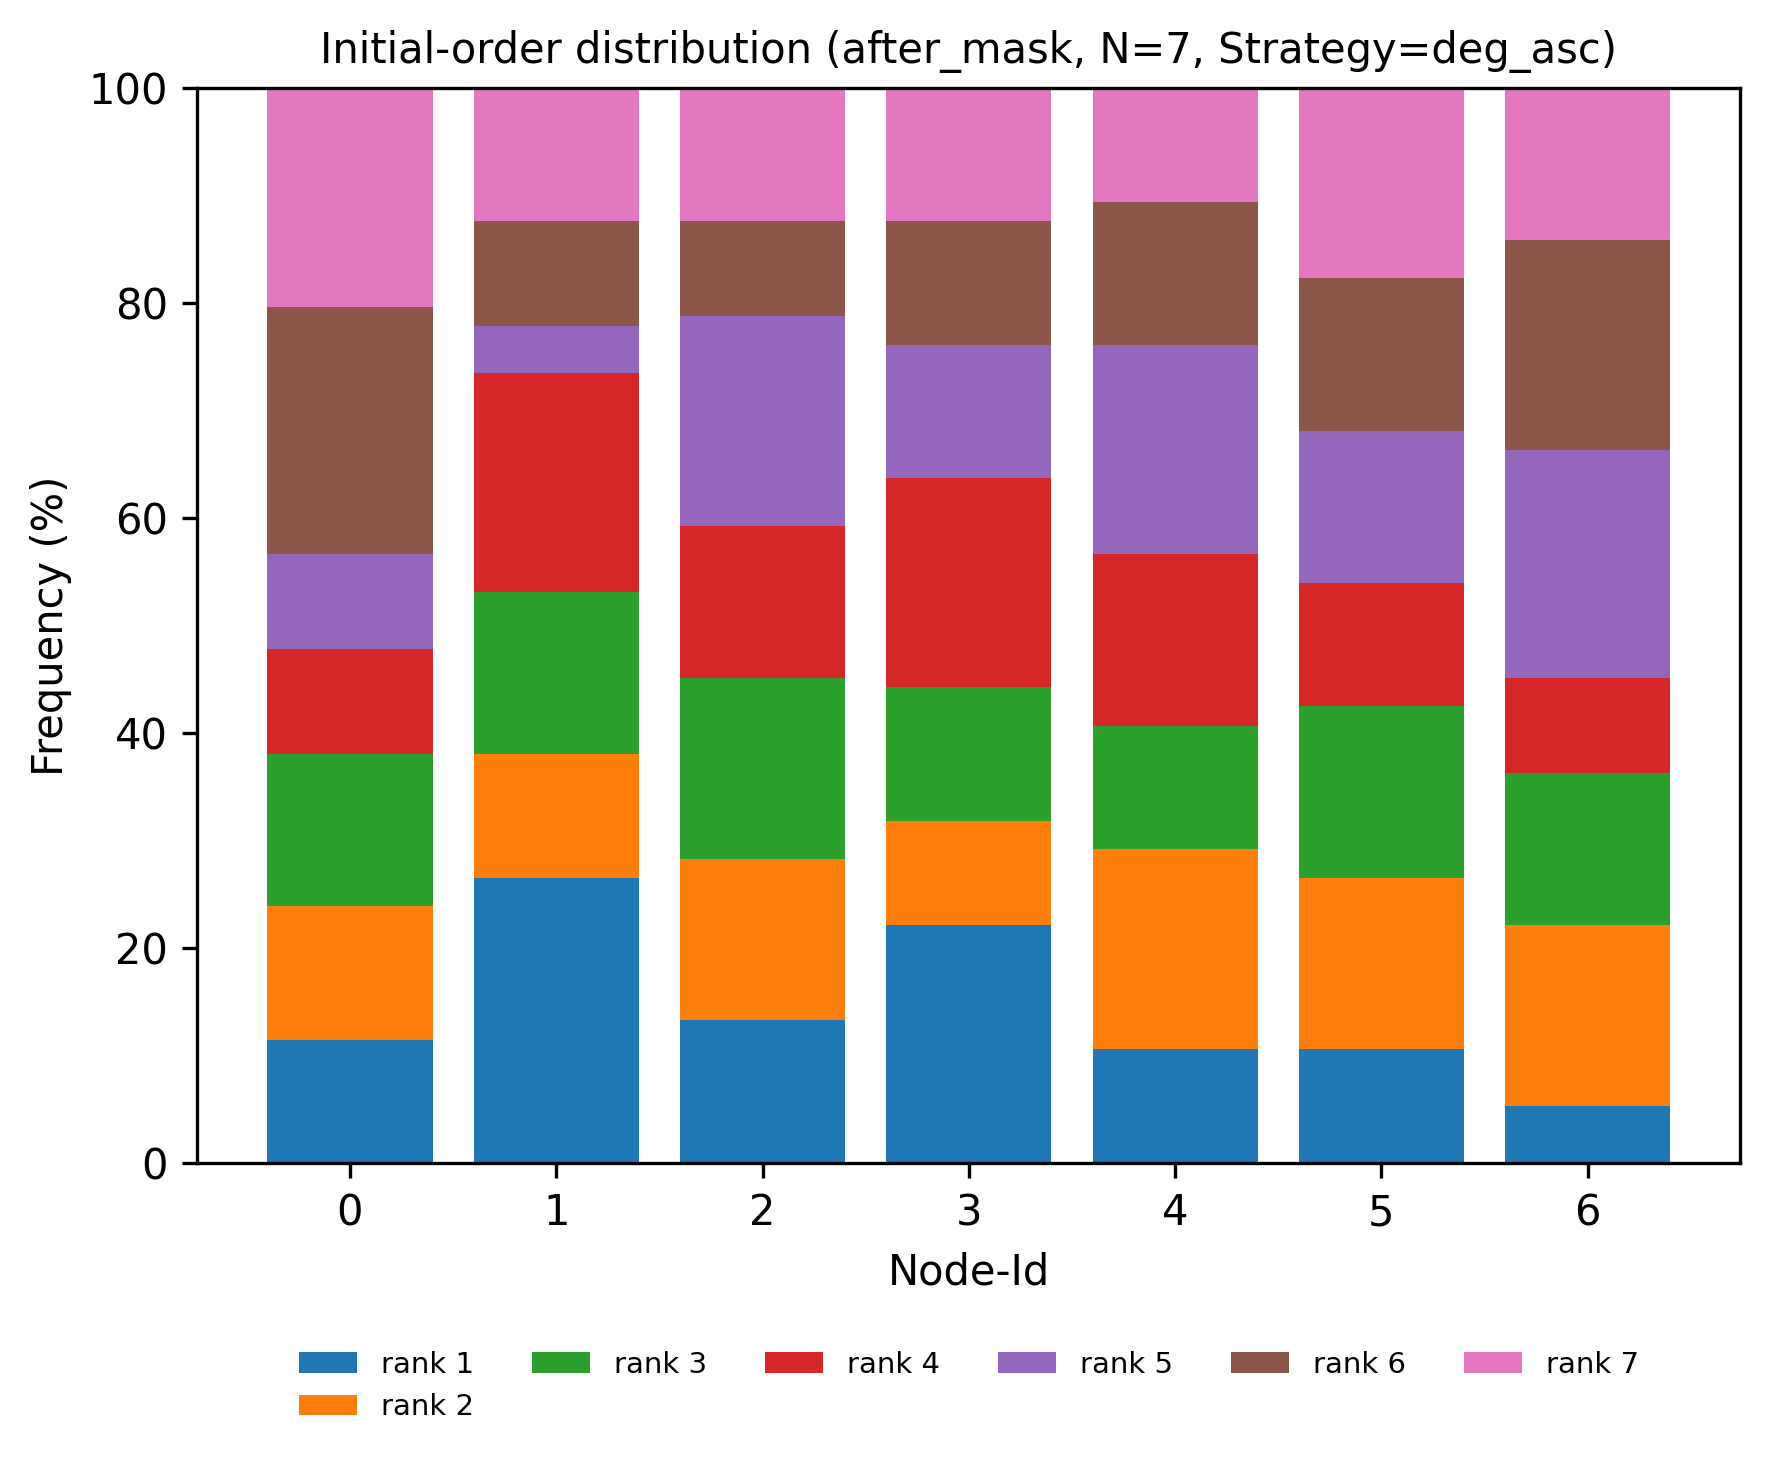

The data file committed next to this chart (first rows):
node, rank, count, ratio
0, 1, 13, 0.115
0, 2, 14, 0.1239
0, 3, 16, 0.1416
0, 4, 11, 0.09735
0, 5, 10, 0.0885
0, 6, 26, 0.2301
0, 7, 23, 0.2035
1, 1, 30, 0.2655
1, 2, 13, 0.115
1, 3, 17, 0.1504
1, 4, 23, 0.2035
1, 5, 5, 0.04425
1, 6, 11, 0.09735
1, 7, 14, 0.1239
2, 1, 15, 0.1327
2, 2, 17, 0.1504
2, 3, 19, 0.1681
2, 4, 16, 0.1416
2, 5, 22, 0.1947
2, 6, 10, 0.0885
2, 7, 14, 0.1239
3, 1, 25, 0.2212
3, 2, 11, 0.09735
3, 3, 14, 0.1239
3, 4, 22, 0.1947
3, 5, 14, 0.1239
3, 6, 13, 0.115
3, 7, 14, 0.1239
4, 1, 12, 0.1062
4, 2, 21, 0.1858
4, 3, 13, 0.115
4, 4, 18, 0.1593
4, 5, 22, 0.1947
4, 6, 15, 0.1327
4, 7, 12, 0.1062
5, 1, 12, 0.1062
5, 2, 18, 0.1593
5, 3, 18, 0.1593
5, 4, 13, 0.115
5, 5, 16, 0.1416
5, 6, 16, 0.1416
5, 7, 20, 0.177
6, 1, 6, 0.0531
6, 2, 19, 0.1681
6, 3, 16, 0.1416
6, 4, 10, 0.0885
6, 5, 24, 0.2124
6, 6, 22, 0.1947
6, 7, 16, 0.1416
